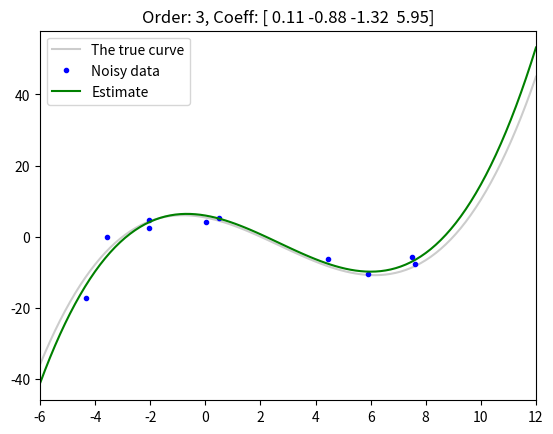

Python code for this plot:
import numpy as np
import matplotlib.pyplot as plt

def buildA(order, xs):
    A = np.empty((0, len(xs)))
    for i in range(order + 1):
        A = np.vstack((xs**i, A))
    return A.T

if __name__ == "__main__":
    true_coeff = [0.1, -0.8, -1.5, 5.4]
    poly_order = 3
    data_range = (-6, 12)
    data_num = 10
    noise_std = 0.5

    x = np.random.uniform(data_range[0],data_range[1],size=data_num)
    y = buildA(len(true_coeff) - 1, x) @ true_coeff

    xn = x + np.random.normal(scale=noise_std, size=x.shape)
    yn = y + np.random.normal(scale=noise_std, size=y.shape)

    A = buildA(poly_order, xn)
    b = yn
    coeff = np.linalg.pinv(A) @ b

    # Plot the data and result
    plt.title(f'Order: {poly_order}, Coeff: ' + np.array2string(coeff, precision=2, suppress_small=True))
    xc = np.linspace(*data_range, 100)

    # true line
    plt.plot(xc, np.matmul(buildA(len(true_coeff) - 1, xc), true_coeff), 'k-', label='The true curve', alpha=0.2)

    # noisy data
    plt.plot(xn, yn, 'b.', label='Noisy data')

    # estimate
    plt.plot(xc, np.matmul(buildA(poly_order, xc), coeff), 'g-', label='Estimate')

    plt.xlim(data_range)
    plt.legend()
    plt.show()
